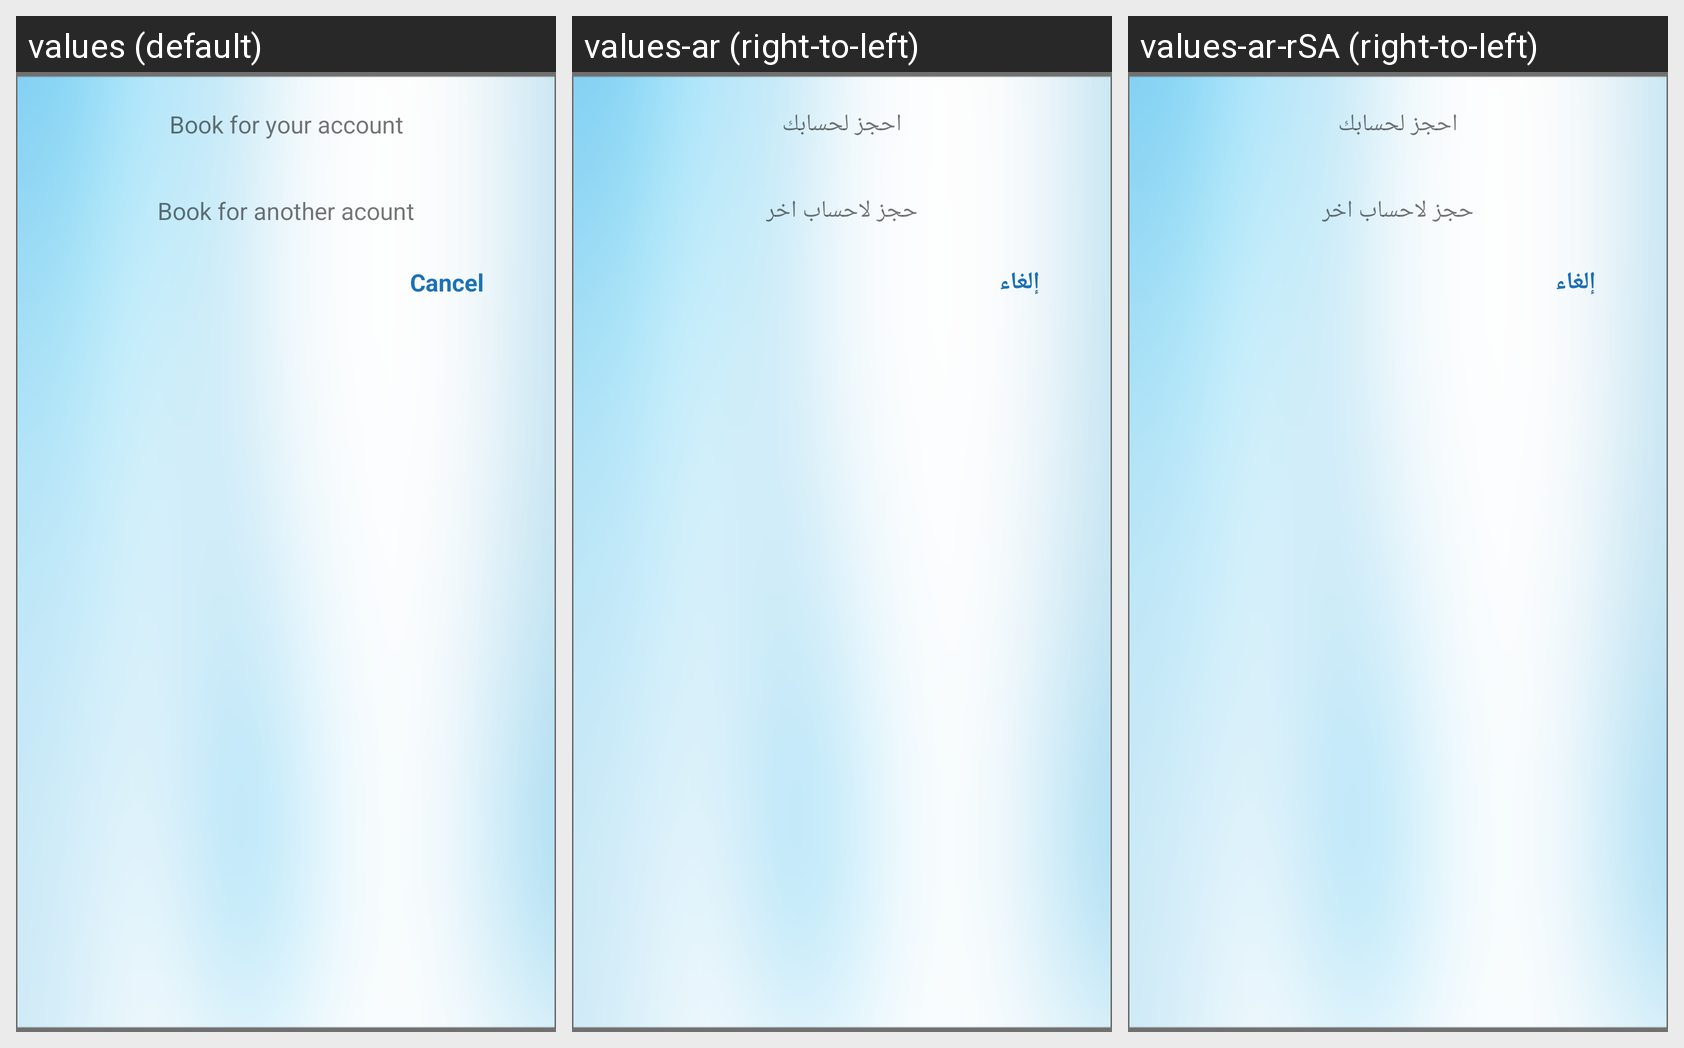

Strings drawn on this Android screen and how each of the app's shown locales translates them:
Android screen res/layout/chose_account_dialog.xml rendered under 3 locales, left to right: values (default), values-ar (right-to-left), values-ar-rSA (right-to-left). Device: Nexus 5 (rendered at 1080×1920; each locale shown at half size, 540×960, under a caption strip naming it); theme AppTheme.NoTitle.
Strings drawn on this screen, with the default value and each locale's value (text and hints the layout hard-codes, and strings that could not be matched under every locale, appear in the picture but are not listed):

book_for_your_account
  values: Book for your account
  values-ar: احجز لحسابك
  values-ar-rSA: احجز لحسابك

book_for_another_acount
  values: Book for another acount
  values-ar: حجز لاحساب اخر
  values-ar-rSA: حجز لاحساب اخر

cancel
  values: Cancel
  values-ar: إلغاء
  values-ar-rSA: إلغاء
